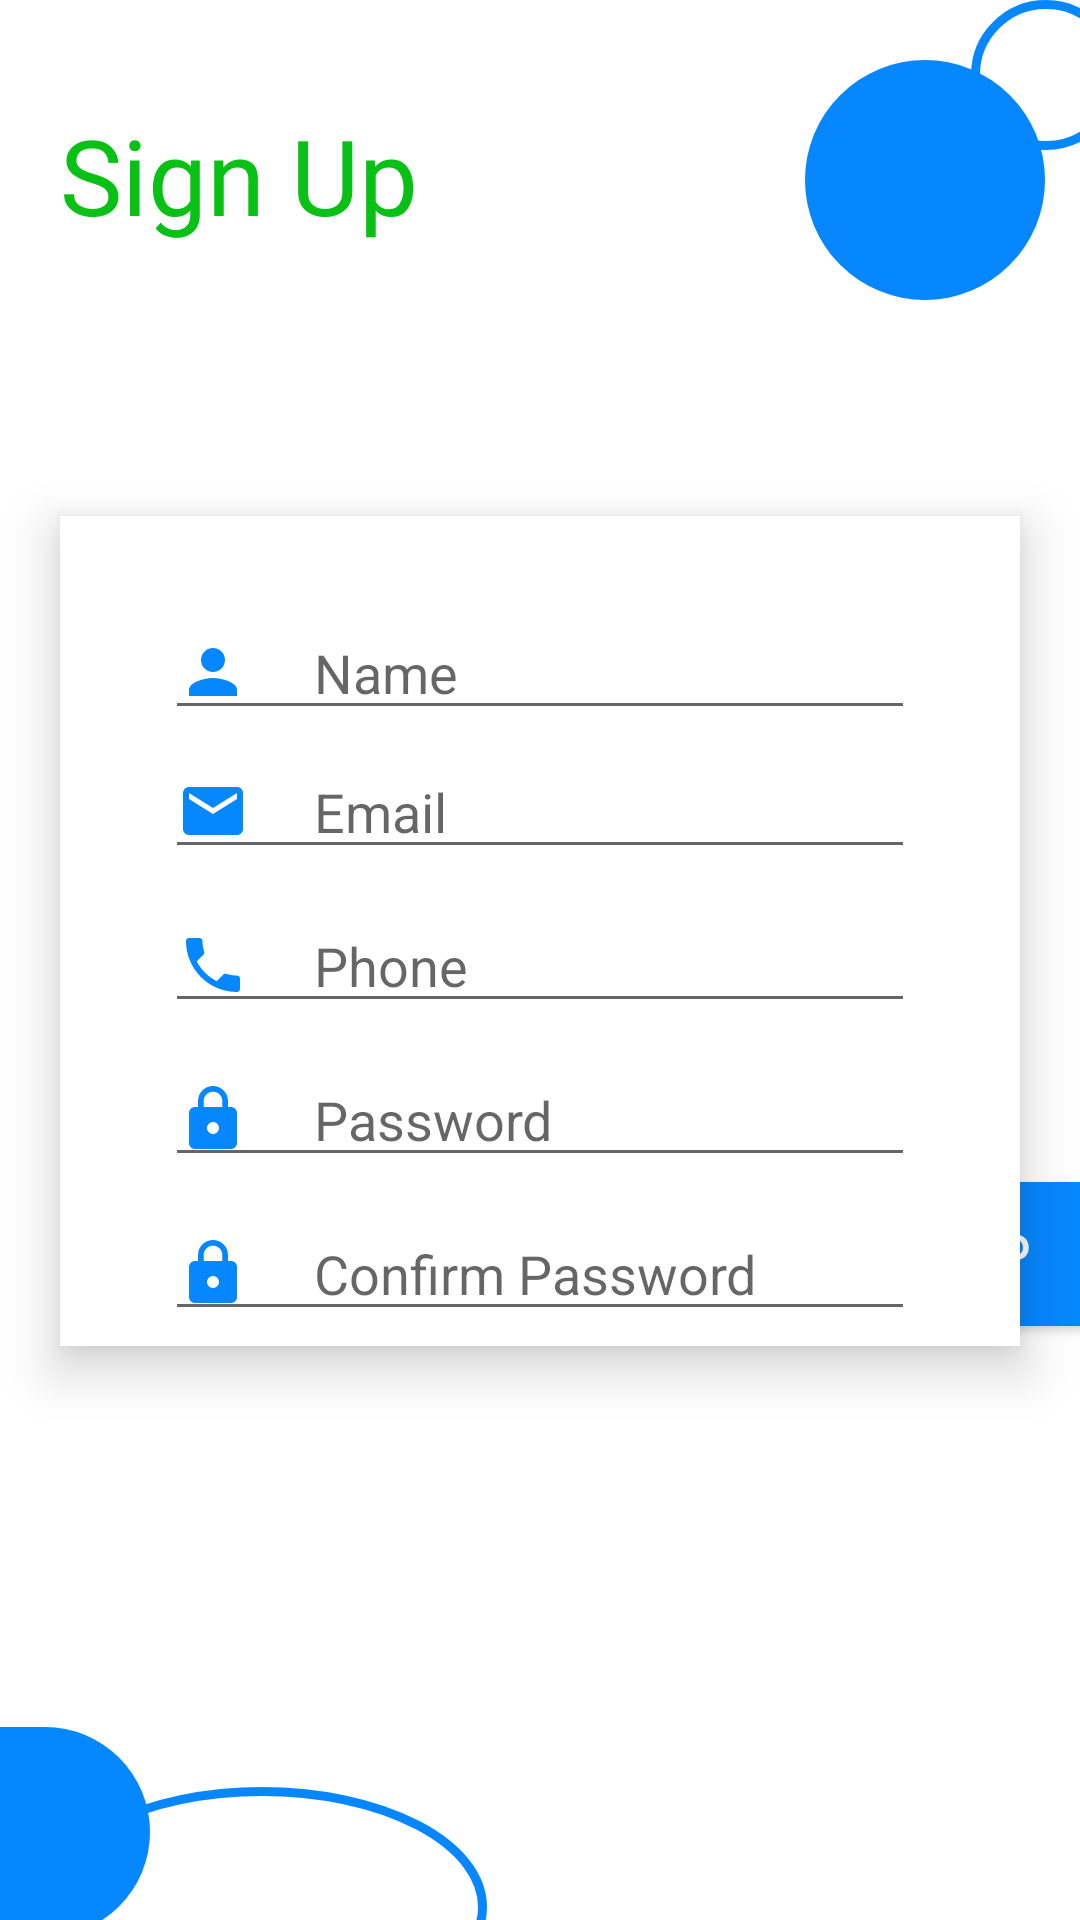

Layout XML and referenced resources for this Android screen:
<!-- AndroidManifest.xml: application theme AppTheme -->
<!-- res/layout/activity_registration.xml -->
<?xml version="1.0" encoding="utf-8"?>
<RelativeLayout xmlns:android="http://schemas.android.com/apk/res/android"
    xmlns:app="http://schemas.android.com/apk/res-auto"
    xmlns:tools="http://schemas.android.com/tools"
    android:layout_width="match_parent"
    android:layout_height="match_parent"
    tools:context=".Registration"
    android:background="#fff">

    <TextView
        android:layout_width="wrap_content"
        android:layout_height="wrap_content"
        android:layout_marginTop="35sp"
        android:fontFamily="@font/sansation"
        android:text="Sign Up"
        android:transitionName="signuptransition"
        android:layout_marginLeft="20dp"
        android:textColor="#09C014"
        android:textSize="35sp"
        tools:targetApi="lollipop" />

    <LinearLayout
        android:id="@+id/reglinear"
        android:layout_width="50dp"
        android:layout_height="50dp"
        android:layout_alignParentRight="true"
        android:layout_marginRight="-14dp"
        android:background="@drawable/regshape"
        android:orientation="vertical" />

    <LinearLayout
        android:id="@+id/reglinear2"
        android:layout_width="80dp"
        android:layout_height="80dp"
        android:layout_marginTop="20dp"
        android:layout_marginRight="-25dp"
        android:layout_toLeftOf="@id/reglinear"
        android:background="@drawable/shapes"
        android:orientation="vertical" />

    <LinearLayout
        android:layout_width="match_parent"
        android:layout_height="wrap_content"
        android:layout_below="@id/reglinear2"
        android:layout_marginTop="72dp"
        android:layout_marginBottom="30dp"
        android:layout_marginLeft="20dp"
        android:layout_marginRight="20dp"
        android:background="#fff"
        android:elevation="10dp"
        android:gravity="center"
        android:orientation="vertical">

        <EditText
            android:id="@+id/regname"
            android:layout_width="250dp"
            android:layout_height="wrap_content"
            android:layout_centerHorizontal="true"
            android:layout_marginTop="30dp"
            android:drawableLeft="@drawable/ic_person_black_24dp"
            android:gravity="left"
            android:hint="     Name" />

        <EditText
            android:id="@+id/regemail"
            android:layout_width="250dp"
            android:layout_height="wrap_content"
            android:layout_below="@id/regname"
            android:layout_centerHorizontal="true"
            android:layout_margin="5dp"
            android:drawableLeft="@drawable/ic_email_black_24dp"
            android:gravity="left"
            android:hint="     Email" />

        <EditText
            android:id="@+id/regphone"
            android:layout_width="250dp"
            android:layout_height="wrap_content"
            android:layout_below="@id/regemail"
            android:layout_centerHorizontal="true"
            android:layout_margin="5dp"
            android:drawableLeft="@drawable/ic_local_phone_black_24dp"
            android:gravity="left"
            android:hint="     Phone" />

        <EditText
            android:id="@+id/regpass"
            android:layout_width="250dp"
            android:layout_height="wrap_content"
            android:layout_below="@id/regphone"
            android:layout_centerHorizontal="true"
            android:layout_margin="5dp"
            android:inputType="textPassword"
            android:drawableLeft="@drawable/ic_lock_black_24dp"
            android:gravity="left"
            android:hint="     Password" />

        <EditText
            android:id="@+id/regcpass"
            android:layout_width="250dp"
            android:layout_height="wrap_content"
            android:layout_below="@+id/regpass"
            android:layout_centerHorizontal="true"
            android:layout_margin="5dp"
            android:inputType="textPassword"
            android:drawableLeft="@drawable/ic_lock_black_24dp"
            android:gravity="left"
            android:hint="     Confirm Password" />
    </LinearLayout>

    <Button
        android:layout_width="150dp"
        android:layout_height="wrap_content"
        android:layout_alignParentRight="true"
        android:layout_alignParentBottom="true"
        android:layout_marginRight="-6dp"
        android:layout_marginBottom="198dp"
        android:onClick="parentSignUp"
        android:background="@drawable/btnbckgrnd"
        android:drawableRight="@drawable/ic_subdirectory_arrow_right_black_24dp"
        android:fontFamily="@font/sansation"
        android:text="      Sign Up"
        android:textColor="#fff"
        android:textSize="20sp" />

    <LinearLayout
        android:orientation="vertical"
        android:id="@+id/bottomlayout"
        android:layout_width="50dp"
        android:layout_height="70dp"
        android:layout_alignParentBottom="true"
        android:layout_marginBottom="-6dp"
        android:background="@drawable/shape2" />


    <LinearLayout
        android:layout_width="150dp"
        android:layout_height="80dp"
        android:layout_alignParentBottom="true"
        android:layout_marginLeft="-38dp"
        android:layout_marginBottom="-36dp"
        android:layout_toRightOf="@id/bottomlayout"
        android:background="@drawable/regshape" />
</RelativeLayout>
<!-- resources referenced by this layout -->
<resources>
  <!-- drawable btnbckgrnd (drawable) -->
  <?xml version="1.0" encoding="utf-8"?>
  <shape xmlns:android="http://schemas.android.com/apk/res/android"
      android:shape="rectangle">
      <solid
          android:color="#0687FD"
          />
      <corners
          android:topLeftRadius="60dp"
          android:bottomLeftRadius="60dp"
          />
  </shape>
  <!-- drawable ic_email_black_24dp (drawable) -->
  <vector xmlns:android="http://schemas.android.com/apk/res/android"
          android:width="24dp"
          android:height="24dp"
          android:viewportWidth="24.0"
          android:viewportHeight="24.0">
      <path
          android:fillColor="#0687FD"
          android:pathData="M20,4L4,4c-1.1,0 -1.99,0.9 -1.99,2L2,18c0,1.1 0.9,2 2,2h16c1.1,0 2,-0.9 2,-2L22,6c0,-1.1 -0.9,-2 -2,-2zM20,8l-8,5 -8,-5L4,6l8,5 8,-5v2z"/>
  </vector>
  <!-- drawable ic_local_phone_black_24dp (drawable) -->
  <vector android:height="24dp" android:tint="#0687FD"
      android:viewportHeight="24.0" android:viewportWidth="24.0"
      android:width="24dp" xmlns:android="http://schemas.android.com/apk/res/android">
      <path android:fillColor="#FF000000" android:pathData="M6.62,10.79c1.44,2.83 3.76,5.14 6.59,6.59l2.2,-2.2c0.27,-0.27 0.67,-0.36 1.02,-0.24 1.12,0.37 2.33,0.57 3.57,0.57 0.55,0 1,0.45 1,1V20c0,0.55 -0.45,1 -1,1 -9.39,0 -17,-7.61 -17,-17 0,-0.55 0.45,-1 1,-1h3.5c0.55,0 1,0.45 1,1 0,1.25 0.2,2.45 0.57,3.57 0.11,0.35 0.03,0.74 -0.25,1.02l-2.2,2.2z"/>
  </vector>
  <!-- drawable ic_lock_black_24dp (drawable) -->
  <vector xmlns:android="http://schemas.android.com/apk/res/android"
          android:width="24dp"
          android:height="24dp"
          android:viewportWidth="24.0"
          android:viewportHeight="24.0">
      <path
          android:fillColor="#0687FD"
          android:pathData="M18,8h-1L17,6c0,-2.76 -2.24,-5 -5,-5S7,3.24 7,6v2L6,8c-1.1,0 -2,0.9 -2,2v10c0,1.1 0.9,2 2,2h12c1.1,0 2,-0.9 2,-2L20,10c0,-1.1 -0.9,-2 -2,-2zM12,17c-1.1,0 -2,-0.9 -2,-2s0.9,-2 2,-2 2,0.9 2,2 -0.9,2 -2,2zM15.1,8L8.9,8L8.9,6c0,-1.71 1.39,-3.1 3.1,-3.1 1.71,0 3.1,1.39 3.1,3.1v2z"/>
  </vector>
  <!-- drawable ic_person_black_24dp (drawable) -->
  <vector android:height="24dp" android:tint="#0687FD"
      android:viewportHeight="24.0" android:viewportWidth="24.0"
      android:width="24dp" xmlns:android="http://schemas.android.com/apk/res/android">
      <path android:fillColor="#FF000000" android:pathData="M12,12c2.21,0 4,-1.79 4,-4s-1.79,-4 -4,-4 -4,1.79 -4,4 1.79,4 4,4zM12,14c-2.67,0 -8,1.34 -8,4v2h16v-2c0,-2.66 -5.33,-4 -8,-4z"/>
  </vector>
  <!-- drawable regshape (drawable) -->
  <?xml version="1.0" encoding="utf-8"?>
  <shape xmlns:android="http://schemas.android.com/apk/res/android"
      android:shape="oval">
      <stroke
          android:color="#0687FD"
          android:width="3dp"
          />
      <size
          android:width="120dp"
          android:height="120dp"
          />
  </shape>
  <!-- drawable shape2 (drawable) -->
  <?xml version="1.0" encoding="utf-8"?>
  <shape xmlns:android="http://schemas.android.com/apk/res/android"
      android:shape="rectangle">
      <solid
          android:color="#0687FD"
          />
      <corners
          android:topRightRadius="60dp"
          android:bottomRightRadius="60dp"
          />
  </shape>
  <!-- drawable shapes (drawable) -->
  <?xml version="1.0" encoding="utf-8"?>
  <shape xmlns:android="http://schemas.android.com/apk/res/android"
      android:shape="oval">
  <solid
  android:color="#0687FD"
      />
      <size
       android:width="120dp"
          android:height="120dp"
          />
  </shape>
  <style name="AppTheme" parent="Theme.AppCompat.Light.NoActionBar">
          
          <item name="colorPrimary">@color/colorPrimary</item>
          <item name="colorPrimaryDark">@color/colorPrimaryDark</item>
          <item name="colorAccent">@color/colorAccent</item>
      </style>
  <color name="colorPrimary">#0687FD</color>
  <color name="colorPrimaryDark">#0687FD</color>
  <color name="colorAccent">#0687FD</color>
</resources>
